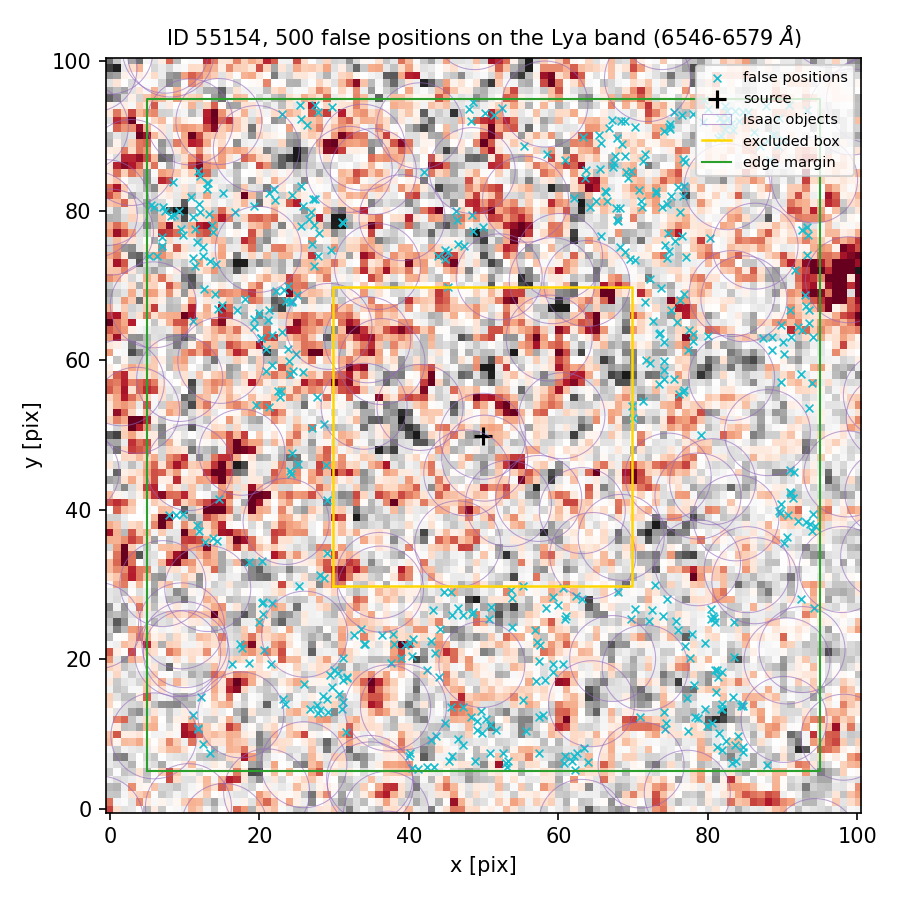

The table this chart was drawn from, first rows:
index, ra, dec, x_pix, y_pix, nearest_isaac_arcsec
0, 150.1, 2.361, 23.07, 63.75, 1.256
1, 150.1, 2.361, 23.51, 67.92, 1.343
2, 150.1, 2.361, 20.84, 58.59, 1.233
3, 150.1, 2.359, 45.57, 28.94, 1.314
4, 150.1, 2.359, 80.85, 25.59, 1.465
5, 150.1, 2.358, 30, 18.59, 1.24
6, 150.1, 2.358, 28.52, 15.15, 1.715
7, 150.1, 2.358, 60.9, 7.03, 1.575
8, 150.1, 2.359, 58.3, 26.85, 1.887
9, 150.1, 2.362, 68.36, 92.02, 1.336
10, 150.1, 2.361, 70.24, 73.35, 1.426
11, 150.1, 2.361, 27.06, 75.51, 1.448
12, 150.1, 2.359, 90.65, 39.36, 1.385
13, 150.1, 2.358, 81.89, 13.96, 1.707
14, 150.1, 2.361, 12.64, 69.53, 1.429
15, 150.1, 2.362, 76.71, 82.02, 1.2
16, 150.1, 2.362, 67.19, 92.14, 1.456
17, 150.1, 2.358, 49.71, 13.07, 1.248
18, 150.1, 2.358, 49.15, 11.78, 1.511
19, 150.1, 2.362, 21.29, 82.32, 1.248
20, 150.1, 2.358, 78.12, 16.53, 1.384
21, 150.1, 2.361, 93.09, 67.28, 1.341
22, 150.1, 2.358, 78.3, 12.25, 1.879
23, 150.1, 2.359, 79.65, 22.18, 1.74
24, 150.1, 2.362, 12.11, 84.59, 1.487
25, 150.1, 2.359, 90.15, 35.51, 1.207
26, 150.1, 2.361, 25.8, 58.44, 1.405
27, 150.1, 2.359, 9.745, 39.38, 1.265
28, 150.1, 2.358, 23.44, 14.02, 1.219
29, 150.1, 2.361, 14.2, 72.83, 1.198
30, 150.1, 2.358, 48.89, 6.352, 2.412
31, 150.1, 2.359, 36.36, 23.26, 1.228
32, 150.1, 2.359, 28.07, 31.33, 1.605
33, 150.1, 2.358, 43.45, 20.82, 1.298
34, 150.1, 2.361, 47.43, 75.32, 1.247
35, 150.1, 2.358, 83.25, 6.171, 1.454
36, 150.1, 2.358, 79.83, 11.04, 1.864
37, 150.1, 2.361, 93.58, 65, 1.558
38, 150.1, 2.358, 27.83, 12.85, 1.44
39, 150.1, 2.363, 79.46, 94.88, 1.611
40, 150.1, 2.36, 91.09, 42.23, 1.584
41, 150.1, 2.362, 46.46, 78.76, 1.382
42, 150.1, 2.358, 28.11, 13.19, 1.52
43, 150.1, 2.358, 83.66, 8.599, 1.468
44, 150.1, 2.361, 90.15, 60.81, 1.528
45, 150.1, 2.36, 69.89, 53.83, 1.9
46, 150.1, 2.358, 79.67, 13.33, 1.954
47, 150.1, 2.358, 45.66, 13.57, 1.278
48, 150.1, 2.362, 74.17, 90.69, 1.469
49, 150.1, 2.362, 27.22, 81.58, 1.244
50, 150.1, 2.362, 92.59, 77.38, 1.327
51, 150.1, 2.359, 93.07, 38.34, 1.596
52, 150.1, 2.361, 89.71, 64.76, 1.202
53, 150.1, 2.36, 28.88, 45.94, 1.835
54, 150.1, 2.36, 28.69, 51.5, 1.162
55, 150.1, 2.358, 74.4, 11.46, 1.305
56, 150.1, 2.359, 53.74, 28.22, 1.951
57, 150.1, 2.361, 92, 64.39, 1.63
58, 150.1, 2.36, 76.62, 55.73, 1.369
59, 150.1, 2.362, 83.4, 90.84, 1.533
... 440 more rows
